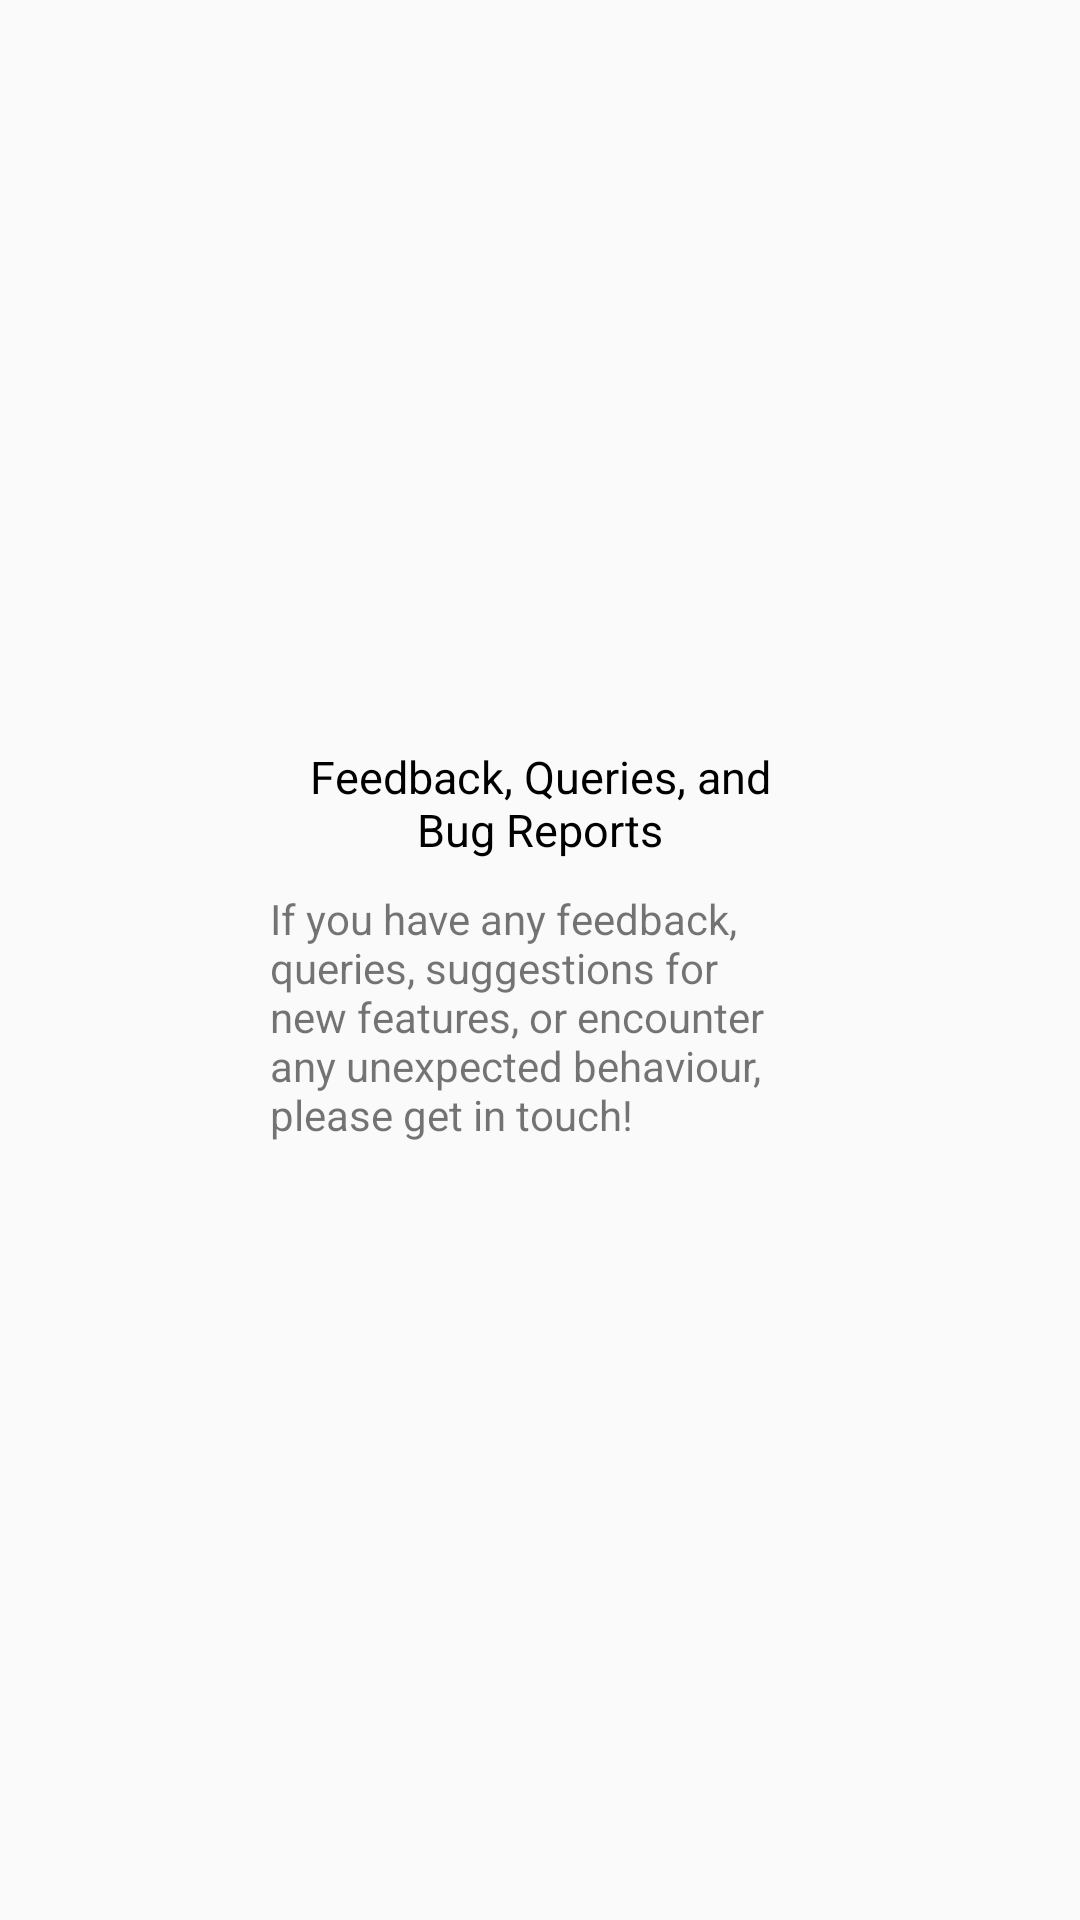

Here is an Android app screen rendered from its layout file. Give the layout XML and the strings, colors and styles it references.
<!-- AndroidManifest.xml: application theme AppTheme -->
<!-- res/layout/contact_developer_dialog.xml -->
<?xml version="1.0" encoding="utf-8"?>
<FrameLayout xmlns:android="http://schemas.android.com/apk/res/android"
    android:orientation="vertical" android:layout_width="match_parent"
    android:layout_height="match_parent">

    <LinearLayout
        android:orientation="vertical"
        android:layout_width="200dp"
        android:layout_height="wrap_content"
        android:layout_gravity="center"
        android:padding="10dp">

        <TextView
            android:layout_width="wrap_content"
            android:layout_height="wrap_content"
            android:text="@string/feedback_queries_and_bug_reports"
            android:id="@+id/contactTitleTextView"
            android:layout_gravity="center_horizontal"
            android:textColor="@color/colorPrimaryDark"
            android:textSize="15sp"
            android:layout_marginBottom="10dp"
            android:textAlignment="center" />

        <TextView
            android:layout_width="wrap_content"
            android:layout_height="wrap_content"
            android:text="@string/get_in_touch"
            android:id="@+id/contactTextView"
            android:layout_gravity="center_horizontal"
            android:textIsSelectable="false"
            android:layout_marginBottom="10dp" />

    </LinearLayout>
</FrameLayout>
<!-- resources referenced by this layout -->
<resources>
  <color name="colorPrimaryDark">#000000</color>
  <string name="feedback_queries_and_bug_reports">Feedback, Queries, and Bug Reports</string>
  <string name="get_in_touch">If you have any feedback, queries, suggestions for new features, or encounter any unexpected behaviour, please get in touch!</string>
  <style name="AppTheme" parent="Theme.AppCompat.Light.NoActionBar">
          <item name="colorPrimary">@color/colorPrimary</item>
          <item name="colorPrimaryDark">@color/colorPrimaryDark</item>
          <item name="colorAccent">@color/colorPrimary</item>
      </style>
  <color name="colorPrimary">#212121</color>
</resources>
